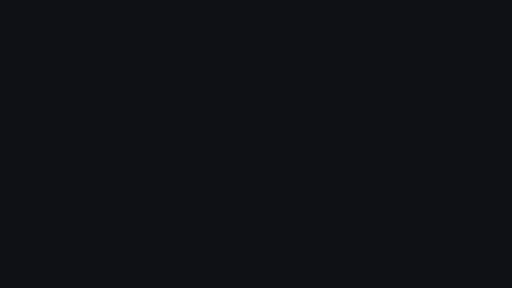
t = 0.00 s
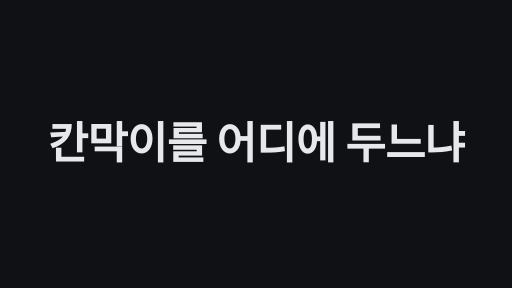
t = 1.70 s
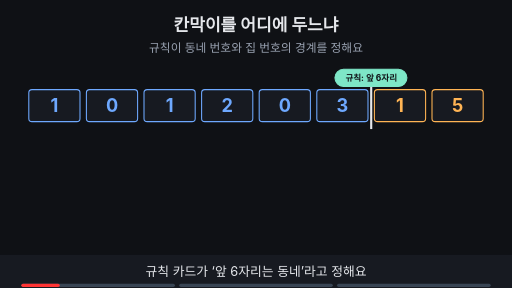
t = 3.25 s
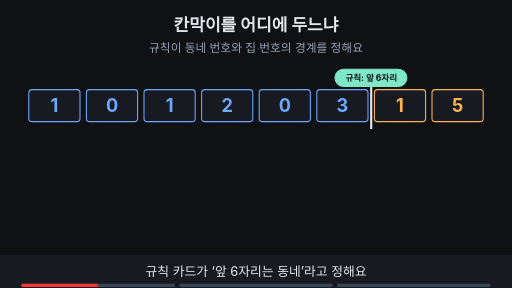
t = 4.50 s
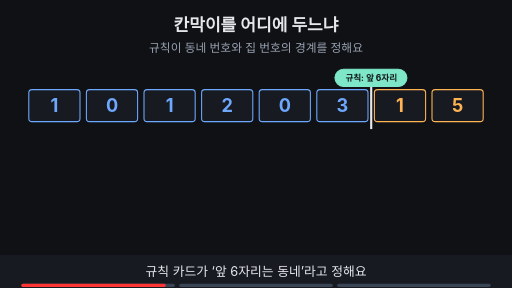
t = 6.70 s
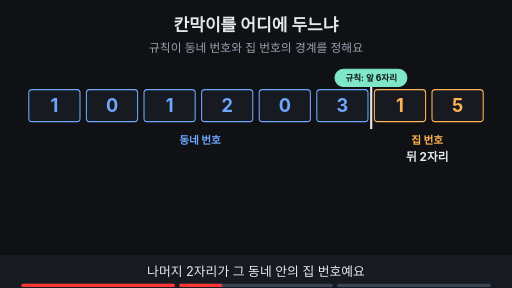
t = 8.40 s

The animated SVG that drew these frames (rendered in a browser with its animation timeline set to each time). Animation: 13 SMIL elements (animate=12,animateTransform=1); frames cover the first 8.40 s, repeats indefinitely.

<svg xmlns="http://www.w3.org/2000/svg" viewBox="0 0 960 540" width="960" height="540" font-family="-apple-system,'Apple SD Gothic Neo','Segoe UI',sans-serif">
<title>칸막이를 어디에 두느냐</title>
<rect width="960" height="540" fill="#0f1115"/>
<text x="480" y="58" text-anchor="middle" font-size="32" font-weight="700" fill="#e6e8ec">칸막이를 어디에 두느냐</text>
<text x="480" y="98" text-anchor="middle" font-size="22" fill="#9aa3b2">규칙이 동네 번호와 집 번호의 경계를 정해요</text>
<g opacity="1"><animate attributeName="opacity" values="1;1;0;0" keyTimes="0;0.6467;0.6667;1" dur="15s" repeatCount="indefinite" begin="2s"/><rect x="54" y="168" width="96" height="60" rx="6" fill="#171a21" stroke="#6ea8fe" stroke-width="2"/><text x="102.0" y="210" text-anchor="middle" font-size="34" font-weight="700" fill="#6ea8fe">1</text><rect x="162" y="168" width="96" height="60" rx="6" fill="#171a21" stroke="#6ea8fe" stroke-width="2"/><text x="210.0" y="210" text-anchor="middle" font-size="34" font-weight="700" fill="#6ea8fe">0</text><rect x="270" y="168" width="96" height="60" rx="6" fill="#171a21" stroke="#6ea8fe" stroke-width="2"/><text x="318.0" y="210" text-anchor="middle" font-size="34" font-weight="700" fill="#6ea8fe">1</text><rect x="378" y="168" width="96" height="60" rx="6" fill="#171a21" stroke="#6ea8fe" stroke-width="2"/><text x="426.0" y="210" text-anchor="middle" font-size="34" font-weight="700" fill="#6ea8fe">2</text><rect x="486" y="168" width="96" height="60" rx="6" fill="#171a21" stroke="#6ea8fe" stroke-width="2"/><text x="534.0" y="210" text-anchor="middle" font-size="34" font-weight="700" fill="#6ea8fe">0</text><rect x="594" y="168" width="96" height="60" rx="6" fill="#171a21" stroke="#6ea8fe" stroke-width="2"/><text x="642.0" y="210" text-anchor="middle" font-size="34" font-weight="700" fill="#6ea8fe">3</text><rect x="702" y="168" width="96" height="60" rx="6" fill="#171a21" stroke="#ffb454" stroke-width="2"/><text x="750.0" y="210" text-anchor="middle" font-size="34" font-weight="700" fill="#ffb454">1</text><rect x="810" y="168" width="96" height="60" rx="6" fill="#171a21" stroke="#ffb454" stroke-width="2"/><text x="858.0" y="210" text-anchor="middle" font-size="34" font-weight="700" fill="#ffb454">5</text><line x1="696.0" y1="152" x2="696.0" y2="242" stroke="#e6e8ec" stroke-width="4"/><rect x="628" y="130" width="135" height="32" rx="16" fill="#7ee7c7" stroke="#7ee7c7" stroke-width="2"/><text x="696.0" y="151.76" text-anchor="middle" font-size="16" font-weight="700" fill="#0f1115">규칙: 앞 6자리</text></g><g opacity="0"><animate attributeName="opacity" values="0;0;1;1;0;0" keyTimes="0;0.3333;0.3533;0.6467;0.6667;1" dur="15s" repeatCount="indefinite" begin="2s"/><text x="375.0" y="270" text-anchor="middle" font-size="20" font-weight="700" fill="#6ea8fe">동네 번호</text><text x="801.0" y="270" text-anchor="middle" font-size="20" font-weight="700" fill="#ffb454">집 번호</text><text x="801.0" y="302" text-anchor="middle" font-size="22" font-weight="700" fill="#e6e8ec">뒤 2자리</text></g><g opacity="0"><animate attributeName="opacity" values="0;0;1;1" keyTimes="0;0.6667;0.6867;1" dur="15s" repeatCount="indefinite" begin="2s"/><rect x="54" y="168" width="96" height="60" rx="6" fill="#171a21" stroke="#6ea8fe" stroke-width="2"/><text x="102.0" y="210" text-anchor="middle" font-size="34" font-weight="700" fill="#6ea8fe">1</text><rect x="162" y="168" width="96" height="60" rx="6" fill="#171a21" stroke="#6ea8fe" stroke-width="2"/><text x="210.0" y="210" text-anchor="middle" font-size="34" font-weight="700" fill="#6ea8fe">0</text><rect x="270" y="168" width="96" height="60" rx="6" fill="#171a21" stroke="#6ea8fe" stroke-width="2"/><text x="318.0" y="210" text-anchor="middle" font-size="34" font-weight="700" fill="#6ea8fe">1</text><rect x="378" y="168" width="96" height="60" rx="6" fill="#171a21" stroke="#6ea8fe" stroke-width="2"/><text x="426.0" y="210" text-anchor="middle" font-size="34" font-weight="700" fill="#6ea8fe">2</text><rect x="486" y="168" width="96" height="60" rx="6" fill="#171a21" stroke="#6ea8fe" stroke-width="2"/><text x="534.0" y="210" text-anchor="middle" font-size="34" font-weight="700" fill="#6ea8fe">0</text><rect x="594" y="168" width="96" height="60" rx="6" fill="#171a21" stroke="#6ea8fe" stroke-width="2"/><text x="642.0" y="210" text-anchor="middle" font-size="34" font-weight="700" fill="#6ea8fe">3</text><rect x="702" y="168" width="96" height="60" rx="6" fill="#171a21" stroke="#ffb454" stroke-width="2"/><text x="750.0" y="210" text-anchor="middle" font-size="34" font-weight="700" fill="#ffb454">1</text><rect x="810" y="168" width="96" height="60" rx="6" fill="#171a21" stroke="#ffb454" stroke-width="2"/><text x="858.0" y="210" text-anchor="middle" font-size="34" font-weight="700" fill="#ffb454">5</text><line x1="696.0" y1="152" x2="696.0" y2="242" stroke="#e6e8ec" stroke-width="4"/><rect x="628" y="130" width="135" height="32" rx="16" fill="#7ee7c7" stroke="#7ee7c7" stroke-width="2"/><text x="696.0" y="151.76" text-anchor="middle" font-size="16" font-weight="700" fill="#0f1115">규칙: 앞 6자리</text></g><g opacity="0"><animate attributeName="opacity" values="0;0;1;1" keyTimes="0;0.6667;0.6867;1" dur="15s" repeatCount="indefinite" begin="2s"/><rect x="75" y="360" width="230" height="64" rx="14" fill="#171a21" stroke="#9aa3b2" stroke-width="2"/><text x="190" y="400" text-anchor="middle" font-size="22" font-weight="700" fill="#9aa3b2">전체 지도</text><text x="335" y="402" text-anchor="middle" font-size="30" font-weight="700" fill="#e6e8ec">→</text><rect x="365" y="360" width="230" height="64" rx="14" fill="#171a21" stroke="#6ea8fe" stroke-width="2"/><text x="480" y="400" text-anchor="middle" font-size="22" font-weight="700" fill="#6ea8fe">동네 먼저</text><text x="625" y="402" text-anchor="middle" font-size="30" font-weight="700" fill="#e6e8ec">→</text><rect x="655" y="360" width="230" height="64" rx="14" fill="#171a21" stroke="#ffb454" stroke-width="2"/><text x="770" y="400" text-anchor="middle" font-size="22" font-weight="700" fill="#ffb454">그다음 집</text></g>
<rect x="0" y="478" width="960" height="62" fill="#171a21"/>
<g opacity="1"><animate attributeName="opacity" values="1;1;0;0" keyTimes="0;0.3133;0.3333;1" dur="15s" repeatCount="indefinite" begin="2s"/><text x="480" y="518" text-anchor="middle" font-size="24" fill="#e6e8ec">규칙 카드가 ‘앞 6자리는 동네’라고 정해요</text></g>
<g opacity="0"><animate attributeName="opacity" values="0;0;1;1;0;0" keyTimes="0;0.3333;0.3533;0.6467;0.6667;1" dur="15s" repeatCount="indefinite" begin="2s"/><text x="480" y="518" text-anchor="middle" font-size="24" fill="#e6e8ec">나머지 2자리가 그 동네 안의 집 번호예요</text></g>

<g opacity="0"><animate attributeName="opacity" values="0;0;1;1" keyTimes="0;0.6667;0.6867;1" dur="15s" repeatCount="indefinite" begin="2s"/><text x="480" y="518" text-anchor="middle" font-size="24" fill="#e6e8ec">찾을 때는 동네부터, 그다음 집</text></g>

<g aria-label="재생 진행 막대" data-stage-count="3"><g class="progress-segment" data-stage="1"><rect x="40" y="532" width="288" height="6" rx="3" fill="#394554"/><rect x="40" y="532" width="0" height="6" rx="3" fill="#ff3434"><animate begin="2s" attributeName="width" values="0;288;288" keyTimes="0;0.333333;1" dur="15s" repeatCount="indefinite"/></rect></g><g class="progress-segment" data-stage="2"><rect x="336" y="532" width="288" height="6" rx="3" fill="#394554"/><rect x="336" y="532" width="0" height="6" rx="3" fill="#ff3434"><animate begin="2s" attributeName="width" values="0;0;288;288" keyTimes="0;0.333333;0.666667;1" dur="15s" repeatCount="indefinite"/></rect></g><g class="progress-segment" data-stage="3"><rect x="632" y="532" width="288" height="6" rx="3" fill="#394554"/><rect x="632" y="532" width="0" height="6" rx="3" fill="#ff3434"><animate begin="2s" attributeName="width" values="0;0;288" keyTimes="0;0.666667;1" dur="15s" repeatCount="indefinite"/></rect></g></g><g id="title-intro"><rect x="0" y="0" width="960" height="540" fill="#0f1115"/><g opacity="0"><text x="480" y="298.7" text-anchor="middle" font-size="82" font-weight="750" letter-spacing="-1" fill="#e6e8ec">칸막이를 어디에 두느냐</text><animate attributeName="opacity" values="0;1;1;0;0" keyTimes="0;0.023529;0.100000;0.117647;1" dur="17s" repeatCount="indefinite"/><animateTransform attributeName="transform" type="translate" values="0 28;0 0;0 0;0 -32;0 -32" keyTimes="0;0.023529;0.100000;0.117647;1" dur="17s" repeatCount="indefinite"/></g><animate attributeName="opacity" values="1;1;0;0" keyTimes="0;0.100000;0.117647;1" dur="17s" repeatCount="indefinite"/></g></svg>
